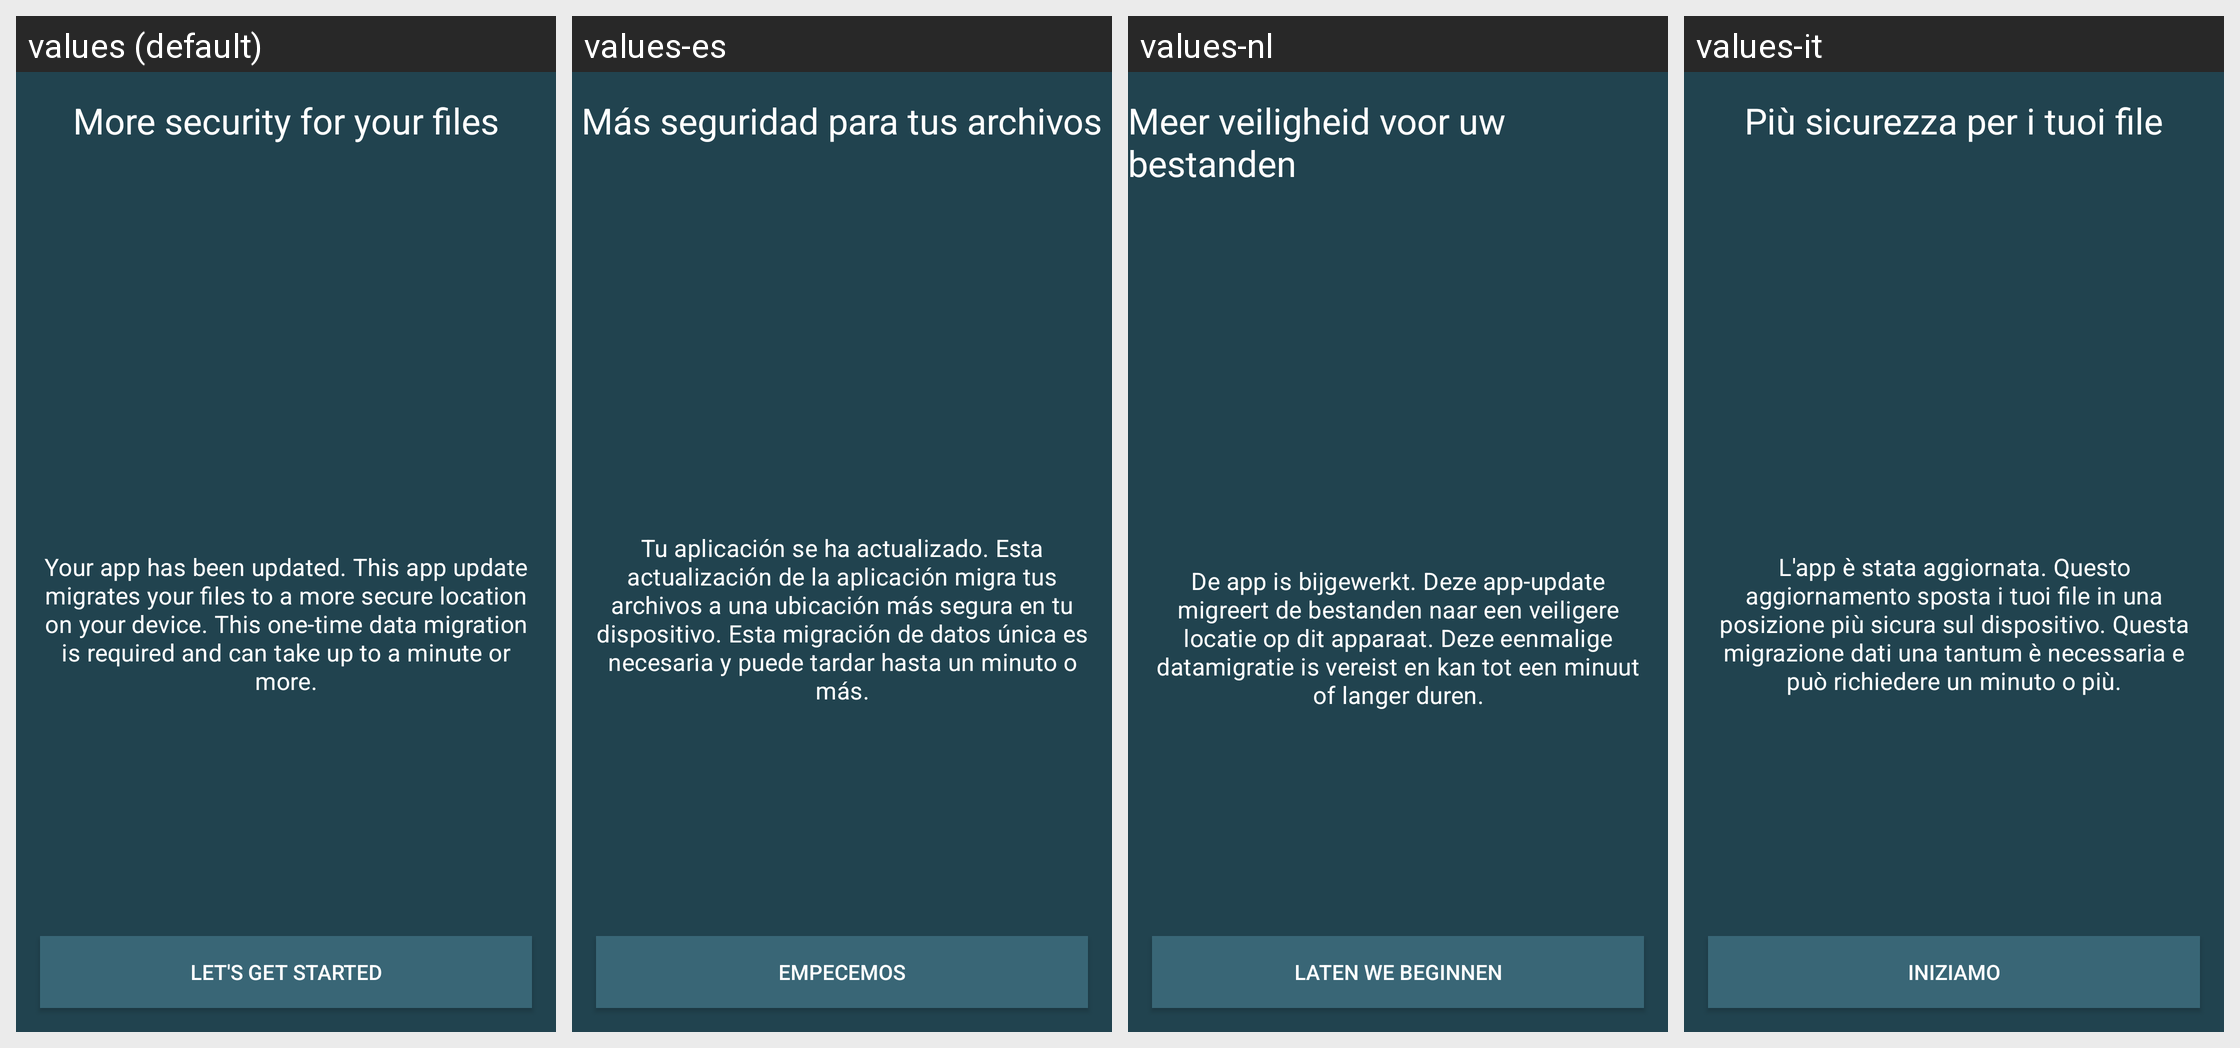

Strings drawn on this Android screen and how each of the app's shown locales translates them:
Android screen res/layout/fragment_migration_intro.xml rendered under 4 locales, left to right: values (default), values-es, values-nl, values-it. Device: Nexus 5 (rendered at 1080×1920; each locale shown at half size, 540×960, under a caption strip naming it); theme Theme.openCloud.Toolbar.
Other locales in the repository, not shown: values-cs, values-de, values-el, values-fr, values-he, values-nn, values-no, values-pl, values-pt, values-ru, values-sv, values-tr, values-zh.
Strings drawn on this screen, with the default value and each locale's value (text and hints the layout hard-codes, and strings that could not be matched under every locale, appear in the picture but are not listed):

scoped_storage_wizard_title
  values: More security for your files
  values-es: Más seguridad para tus archivos
  values-nl: Meer veiligheid voor uw bestanden
  values-it: Più sicurezza per i tuoi file

scoped_storage_wizard_intro
  values: Your app has been updated. This app update migrates your files to a more secure location on your device. This one-time data migration is required and can take up to a minute or more.
  values-es: Tu aplicación se ha actualizado. Esta actualización de la aplicación migra tus archivos a una ubicación más segura en tu dispositivo. Esta migración de datos única es necesaria y puede tardar hasta un minuto o más.
  values-nl: De app is bijgewerkt. Deze app-update migreert de bestanden naar een veiligere locatie op dit apparaat. Deze eenmalige datamigratie is vereist en kan tot een minuut of langer duren.
  values-it: L'app è stata aggiornata. Questo aggiornamento sposta i tuoi file in una posizione più sicura sul dispositivo. Questa migrazione dati una tantum è necessaria e può richiedere un minuto o più.

scoped_storage_wizard_intro_button
  values: Let's get started
  values-es: Empecemos
  values-nl: Laten we beginnen
  values-it: Iniziamo
